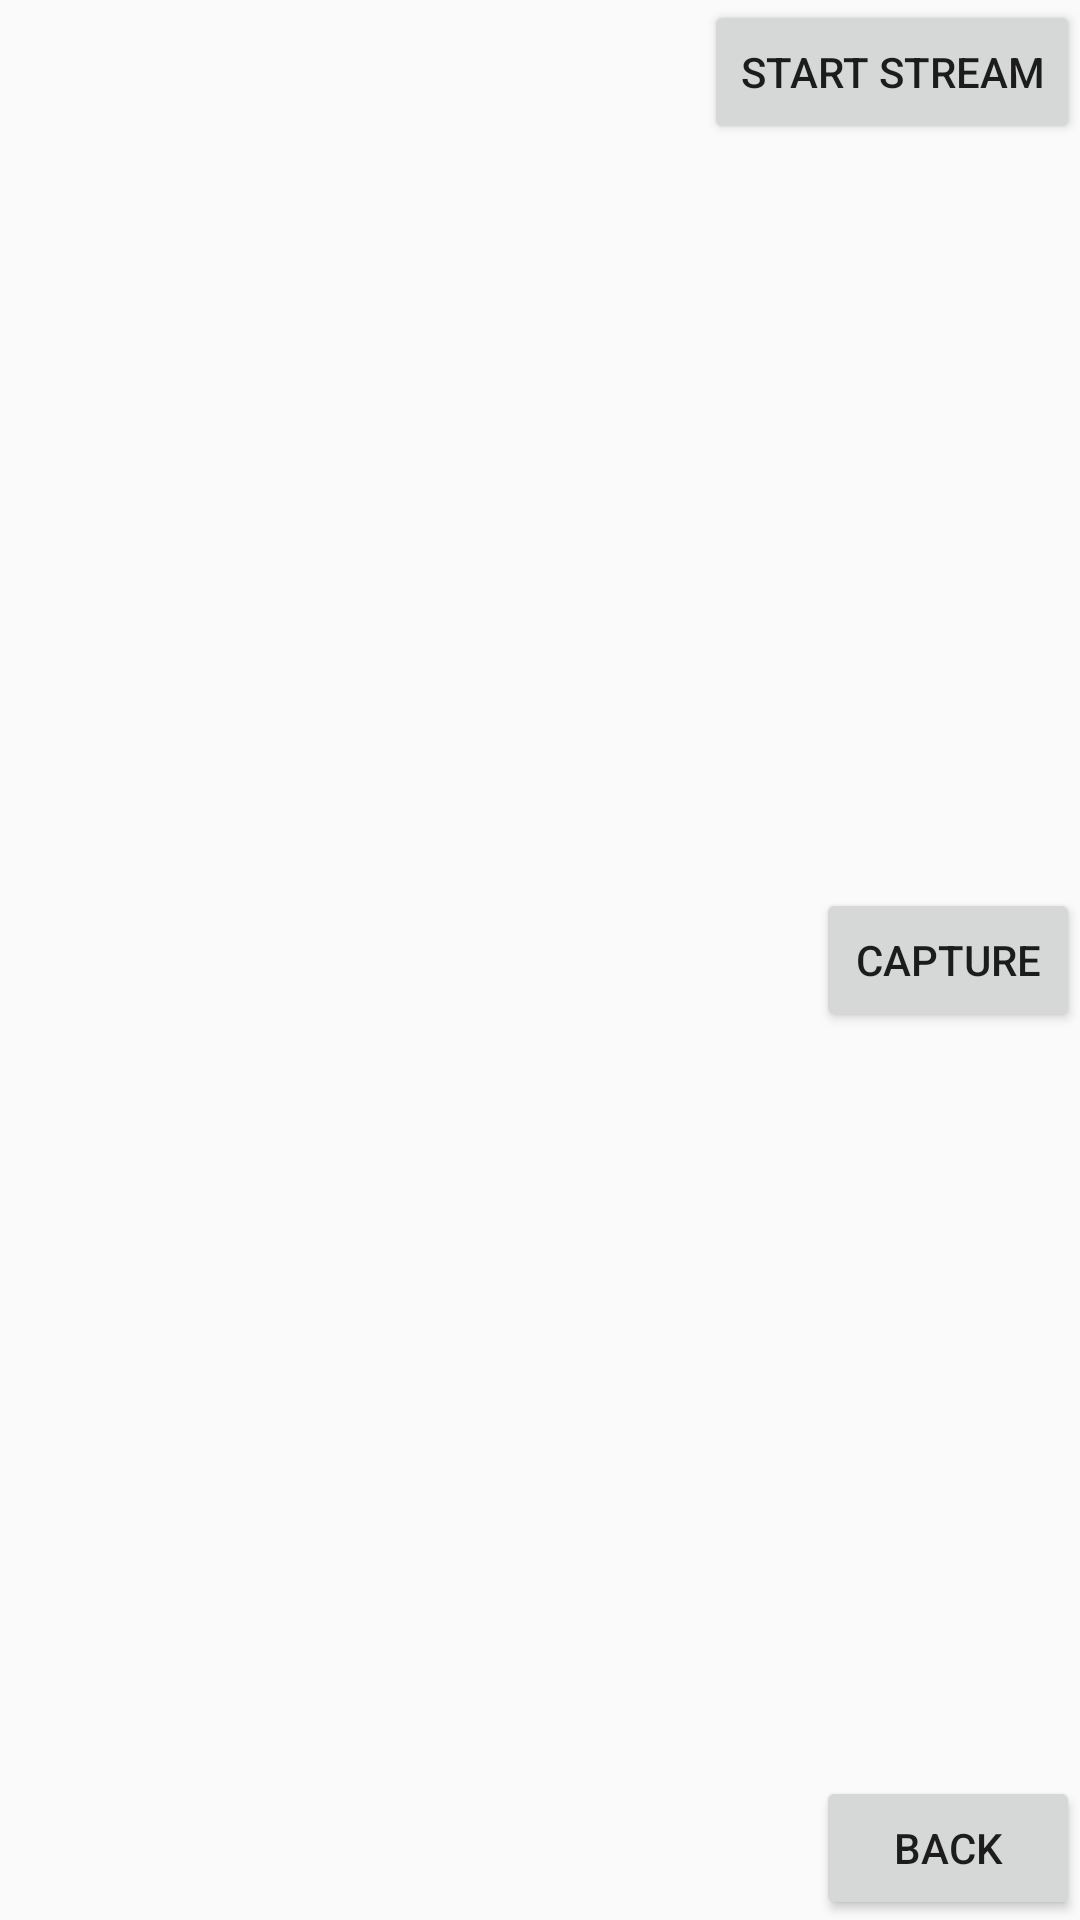

Write the Android layout XML for this screen, with the resource values it uses.
<!-- AndroidManifest.xml: activity theme AppTheme.NoActionBar -->
<!-- res/layout/activity_camera.xml -->
<?xml version="1.0" encoding="utf-8"?>
<FrameLayout xmlns:android="http://schemas.android.com/apk/res/android"
    android:layout_width="fill_parent"
    android:layout_height="fill_parent"
    android:baselineAligned="false"
    android:orientation="horizontal">

    <FrameLayout
        android:id="@+id/camera_preview"
        android:layout_width="match_parent"
        android:layout_height="match_parent" />

        <LinearLayout
            android:layout_width="wrap_content"
            android:layout_height="wrap_content"
            android:orientation="vertical"
            android:layout_gravity="end|top">

            <Button
                android:id="@+id/button_stream_start"
                android:layout_width="wrap_content"
                android:layout_height="wrap_content"
                android:layout_gravity="center"
                android:text="@string/startStream" />

            <Button
                android:id="@+id/button_stream_stop"
                android:layout_width="wrap_content"
                android:layout_height="wrap_content"
                android:layout_gravity="center"
                android:text="@string/stopStream"
                android:visibility="invisible"/>

        </LinearLayout>

        <Button
            android:id="@+id/button_capture"
            android:layout_width="wrap_content"
            android:layout_height="wrap_content"
            android:layout_gravity="end|center_vertical"
            android:text="@string/capture" />

        <Button
            android:id="@+id/button_back"
            android:layout_width="wrap_content"
            android:layout_height="wrap_content"
            android:layout_gravity="end|bottom"
            android:text="@string/back" />

    </FrameLayout>
<!-- resources referenced by this layout -->
<resources>
  <string name="back">Back</string>
  <string name="capture">Capture</string>
  <string name="startStream">Start Stream</string>
  <string name="stopStream">Stop Stream</string>
  <style name="AppTheme.NoActionBar">
          
          <item name="windowActionBar">false</item>
          <item name="windowNoTitle">true</item>
      </style>
</resources>
